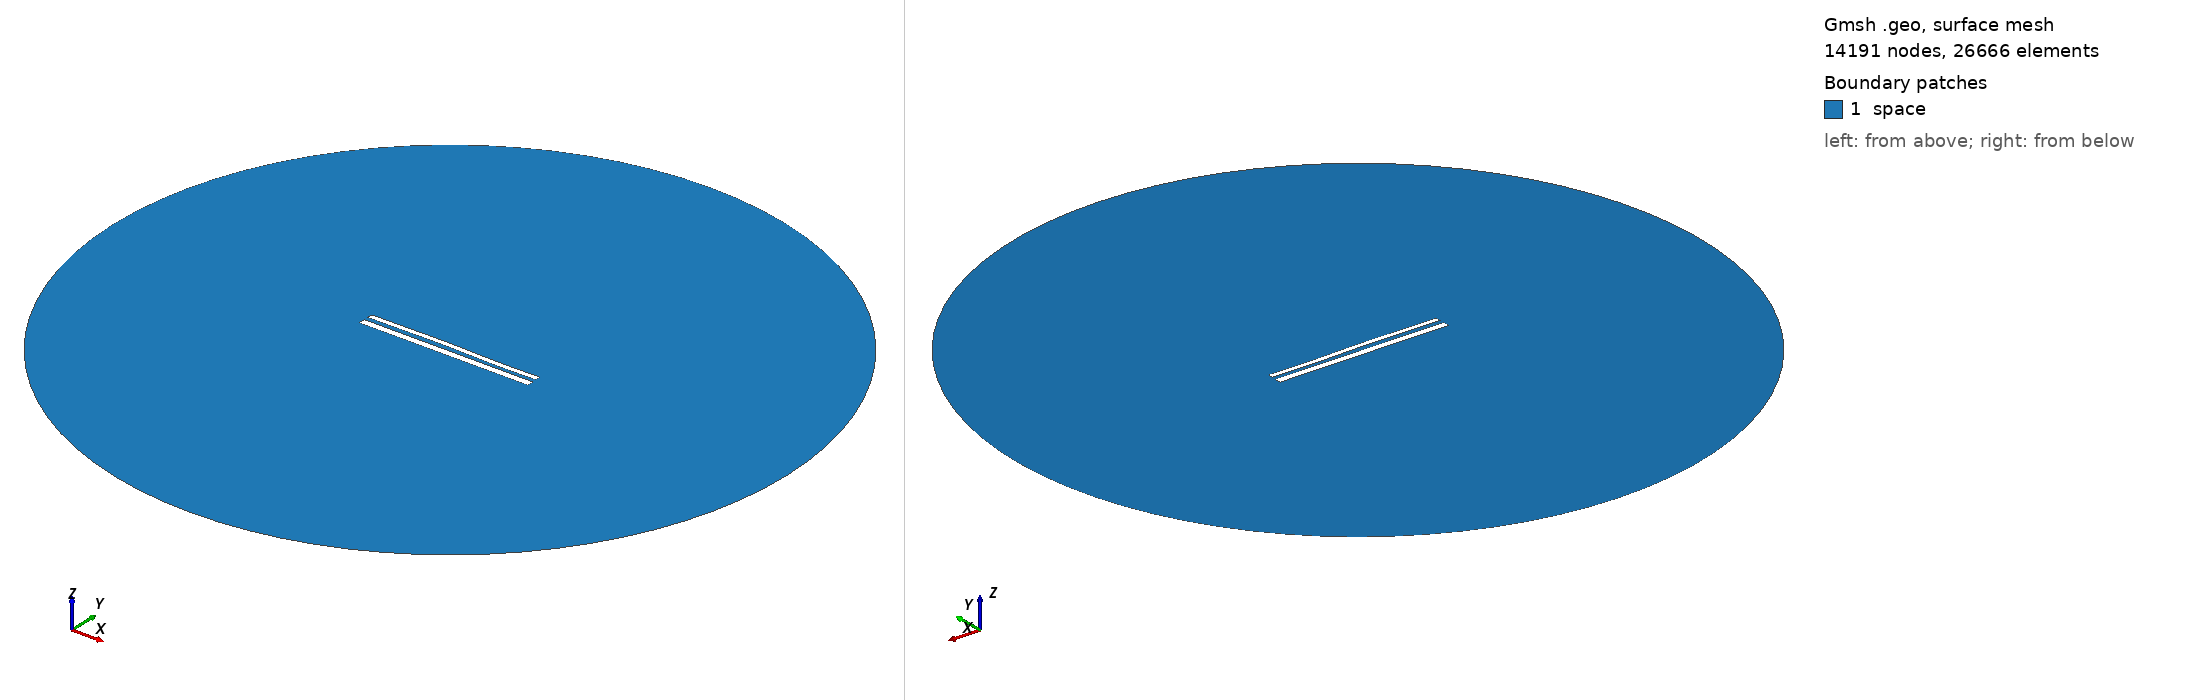

Gmsh geometry script, surface-meshed: 14191 nodes, 26666 surface elements. Boundary patches (legend numbers): 1 space. Left view from above one corner, right view from below the opposite corner. Legend entries are the model's physical surfaces. The drawing asked Gmsh for element sizes between 1% and 20% of the model's largest extent; the script's own settings can give other sizes.

=== 11997.geo (drawn) ===
//---------------------------------------
// Geometry kernel
//---------------------------------------

SetFactory("OpenCASCADE");



//---------------------------------------
// Parameters of the geometry
//---------------------------------------

// Overetch of the upper plate
overetch = 0.375;

// Distance between the plates
distance = 2.5;

// Discretization over the x axis (for the deformation)
nx = 50; 

// Length of the plate
L = 100 - overetch; 

// Number of modes
n = 4; 

// 1st mode coefficient
coeff(1) = -0.15;
beta(1) = 0.596864 * 3.1415926535 / L;

// 2nd mode coefficient
coeff(2) = 0.15;
beta(2) = 1.49418 * 3.1415926535 / L;

// 3rd mode coefficient
coeff(3) = 0.15;
beta(3) = 2.50025 * 3.1415926535 / L;

// 4th mode coefficient
coeff(4) = -0.075;
beta(4) = 3.49999 * 3.1415926535 / L;



//---------------------------------------
// Upper plate (deformed rectangle)
//---------------------------------------

// Coordiantes of the upper plate
xmin = -50;
xmax = 50 - overetch;

// Height of the upper plate
yheight = 4 - 2 * overetch;

// Indexes of the points
UpperID[] = {};
LowerID[] = {};
LeftID[] = {};
RightID[] = {};

// Point index
p = 1;

// Horizontal edges
For i In {1:nx}
    x = xmin + (i-1)*(xmax - xmin)/(nx-1);

    y_bottom = distance / 2 + overetch;
    For j In {1:n}
        C = (Cosh(beta(j)*L) + Cos(beta(j)*L)) / (Sinh(beta(j)*L) + Sin(beta(j)*L));
        y_bottom  = y_bottom + coeff(j) * (Cosh(beta(j)*(x+50)) - Cos(beta(j)*(x+50)) - C * (Sinh(beta(j)*(x+50)) - Sin(beta(j)*(x+50))));
    EndFor

    y_top = y_bottom + yheight;

    Point(p) = {x, y_top, 0, 1.0};
    UpperID[i] = p;
    p = p + 1;

    Point(p) = {x, y_bottom, 0, 1.0};
    LowerID[i] = p;
    p = p + 1;
EndFor

// Create point lists
UpperPts[] = {}; LowerPts[] = {};
For i In {1:nx}
  UpperPts[] += {UpperID[i]};
  LowerPts[] += {LowerID[i]};
EndFor

// Build splines
Spline(1) = {UpperPts[]};
Spline(2) = {LowerPts[]};
Line(3) = {LowerPts[nx-1], UpperPts[nx-1]};
Line(4) = {LowerPts[0], UpperPts[0]};

// Build the plane surface
Curve Loop(1) = {2, 3, -1, -4};
Plane Surface(1) = {1};



//---------------------------------------
// Lower plate (rectangle)
//---------------------------------------

// Vertices
Point(1001) = {-50, -1, 0, 1.0};
Point(1002) = { 50, -1, 0, 1.0};
Point(1003) = { 50,  -5, 0, 1.0};
Point(1004) = {-50,  -5, 0, 1.0};

// Edges
Line(5) = {1001, 1002};
Line(6) = {1002, 1003};
Line(7) = {1003, 1004};
Line(8) = {1004, 1001};

// Plane surface
Line Loop(2) = {5, 6, 7, 8};
Plane Surface(2) = {2}; 



//---------------------------------------
// Outer (fictious) boundary
//---------------------------------------

// Points
Point(1005) = {0, 0, 0};       // Center
Point(1006) = {200, 0, 0};     // Start point
Point(1007) = {0, 200, 0};     // 90 degrees
Point(1008) = {-200, 0, 0};    // 180 degrees
Point(1009) = {0, -200, 0};    // 270 degrees

// Circle arcs (each needs start, center, end)
Circle(9) = {1006, 1005, 1007};
Circle(10) = {1007, 1005, 1008};
Circle(11) = {1008, 1005, 1009};
Circle(12) = {1009, 1005, 1006};

// Plane surface for the entire domain
Curve Loop(3) = {9, 10, 11, 12};
Surface(3) = {3};

// Subtract the plates from the whole domain to obtain the actual domain where we want to solve the equations
BooleanDifference{ Surface{3}; Delete; }{ Surface{1}; Surface{2}; Delete; }




//---------------------------------------
// Transfinite Lines/Curves
//---------------------------------------

// Set the number of points on the boundaries
r = 7;

// Plates
Transfinite Curve {1, 2} = 50*r Using Progression 1;
Transfinite Curve {3, 4} = 2*r Using Progression 1;
Transfinite Line {5, 7} = 50*r Using Progression 1;
Transfinite Line {6, 8} = 2*r Using Progression 1;

// Outer boundary
Transfinite Line {9, 10, 11, 12} = 20 Using Progression 1;



//---------------------------------------
// Physical groups
//---------------------------------------                

// Physical curves (boundaries)
Physical Line("force_segment", 10) = {2};
Physical Line("upper_plate", 11) = {1, 3, 4};
Physical Line("lower_plate", 12) = {5, 6, 7, 8};
Physical Line("boundary", 20) = {9, 10, 11, 12};

// Physical Surfaces
Physical Surface("space", 30) = {3};



//---------------------------------------
// 6. Generate the Mesh
//---------------------------------------

// 2D mesh generation
Mesh 2;
